pico-8 play session: hold → + tap 🅾, after a click and taps of 🅾, ❎, 🅾+❎, 🅾 in the second before t = 0

[t = 1 s] hold → ~1s, tap 🅾 ~2×
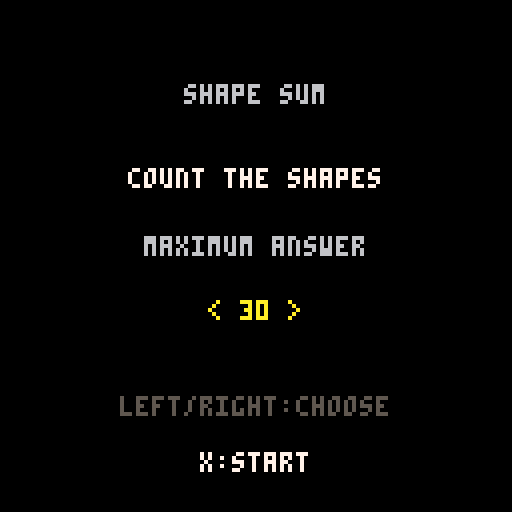

pico-8 cartridge
version 41
__lua__
-- shape sum
-- a picture-counting game
-- coin stack and sprite: mathieu's rekenspelletje
-- other sounds: mathieu's rekenspelletje
-- selection buzz: original

levels={9,12,15,20,30}
minimums={3,5,7,10,16}

-- piece: shape, x, y, size, orientation
-- 1 circle, 2 square, 3 rectangle,
-- 4 trapezium, 5 triangle, 6 narrow triangle,
-- 7 right triangle
-- orientation turns rectangles upright or triangles down
templates={
 {name="snowman",parts={
  {2,64,43,10},{1,64,56,13},{1,64,74,19}}},
 {name="heart",parts={
  {1,54,53,14},{1,74,53,14},{5,64,72,22,true}}},
 {name="house",parts={
  {5,64,49,24},{2,55,70,16},{2,73,70,16}}},
 {name="rocket",parts={
  {6,64,44,15},{3,64,58,18},{4,64,72,13}}},
 {name="butterfly",parts={
  {5,44,49,14},{5,84,49,14},
  {5,44,77,14,true},{5,84,77,14,true},
  {3,64,63,10}}},
 {name="robot",parts={
  {2,64,44,14},{3,64,62,18},
  {1,42,62,8},{1,86,62,8},
  {3,56,72,10},{3,72,72,10}}},
 {name="tree",parts={
  {5,64,43,13},{5,64,61,16},{5,64,80,16},
  {3,64,91,8},{1,42,67,8},{1,86,67,8}}},
 {name="flower",parts={
  {6,64,72,14},{1,64,48,8},{1,51,55,8},
  {1,77,55,8},{1,50,69,8},{1,78,69,8}}},
 {name="castle",parts={
  {2,43,67,17},{2,85,67,17},{3,64,74,16},
  {5,43,48,17},{5,85,48,17},
  {2,59,64,8},{2,69,64,8}}},
 {name="train",parts={
  {3,61,65,20},{3,88,65,13},{2,46,46,14},
  {3,87,55,9},{1,52,78,8},{1,72,78,8},
  {1,92,78,8}}},
 {name="garden",parts={
  {6,47,76,12},{6,81,76,12},
  {1,47,51,8},{1,36,61,8},{1,58,61,8},
  {1,81,51,8},{1,70,61,8},{1,92,61,8}}},
 {name="car",parts={
  {4,64,60,16},{1,50,76,12},{1,78,76,12}}},
 {name="stonehenge",parts={
  {3,64,43,24},{3,48,68,24,true},
  {3,80,68,24,true}}},
 {name="slide",parts={
  {7,55,66,24},{3,74,66,18,true},
  {2,87,72,12}}},
 {name="seesaw",parts={
  {3,64,54,30},{5,64,76,20}}},
 {name="stage",parts={
  {3,64,52,30},{5,48,74,20},
  {5,80,74,20}}}
}

-- template pools grow with the answer cap.
pools={
 {1,2,3,4,12,13,14,15,16},
 {1,2,3,4,5,12,13,14,15,16},
 {5,6,7,8,12,13,14,16},
 {5,6,7,8,9,10},
 {6,7,8,9,10,11}
}

function contains(t,v)
 for item in all(t) do
  if item==v then return true end
 end
 return false
end

function center(s,y,c)
 print(s,64-#s*2,y,c)
end

function make_puzzle()
 local pool=pools[level]
 local choice
 repeat
  choice=pool[flr(rnd(#pool))+1]
 until choice!=last_template
 last_template=choice
 picture=templates[choice]
 legend={}
 for part in all(picture.parts) do
  if not contains(legend,part[1]) then
   add(legend,part[1])
  end
 end
 while #legend<3 do
  local shape=flr(rnd(7))+1
  if not contains(legend,shape) then add(legend,shape) end
 end
 for i=#legend,2,-1 do
  local j=flr(rnd(i))+1
  legend[i],legend[j]=legend[j],legend[i]
 end
 shape_colours={}
 local available={6,11,12,14,15}
 for shape in all(legend) do
  local i=flr(rnd(#available))+1
  shape_colours[shape]=available[i]
  deli(available,i)
 end
 repeat
  values={}
  for shape in all(legend) do
   values[shape]=flr(rnd(5))+1
  end
  answer=0
  for part in all(picture.parts) do
   answer+=values[part[1]]
  end
 until answer>=minimums[level] and answer<=levels[level]
 guess=0
 wrong=false
 state="play"
end

function _init()
 state="menu"
 level=1
 coins=0
 last_template=0
 wrong=false
end

function _update60()
 if state=="menu" then
  if btnp(0) and level>1 then
   level-=1
   sfx(3)
  end
  if btnp(1) and level<5 then
   level+=1
   sfx(3)
  end
  if btnp(5) then
   sfx(0)
   srand(time())
   coins=0
   last_template=0
   make_puzzle()
  end
 elseif state=="play" then
  if btnp(4) then
   sfx(1)
   state="menu"
   return
  end
  if btnp(2) and guess<levels[level] then
   guess+=1
   wrong=false
   sfx(3)
  end
  if btnp(3) and guess>0 then
   guess-=1
   wrong=false
   sfx(3)
  end
  if btnp(5) then
   if guess==answer then
    coins=min(coins+1,300)
    sfx(0)
    state="correct"
   else
    wrong=true
    sfx(4)
   end
  end
 elseif state=="correct" then
  if btnp(5) then make_puzzle() end
  if btnp(4) then
   sfx(1)
   state="menu"
  end
 end
end

function outline_poly(points,colour)
 for i=1,#points do
  local a=points[i]
  local b=points[i%#points+1]
  line(a[1],a[2],b[1],b[2],colour)
 end
end

function draw_shape(shape,x,y,s,oriented)
 local r=flr(s/2)
 local colour=shape_colours[shape]
 if shape==1 then
  circ(x,y,r,colour)
 elseif shape==2 then
  rect(x-r,y-r,x+r,y+r,colour)
 elseif shape==3 then
  local w=flr(s*0.7)
  local h=flr(s*0.35)
  if oriented then w,h=h,w end
  rect(x-w,y-h,x+w,y+h,colour)
 elseif shape==4 then
  outline_poly({{x-r,y-r},{x+r,y-r},
   {x+r+4,y+r},{x-r-4,y+r}},colour)
 elseif shape==5 then
  local tip=oriented and y+r or y-r
  local base=oriented and y-r or y+r
  outline_poly({{x,tip},{x-r-3,base},{x+r+3,base}},colour)
 elseif shape==6 then
  local tip=oriented and y-r or y-r-3
  outline_poly({{x,tip},{x-flr(r/2),y+r},
   {x+flr(r/2),y+r}},colour)
 elseif shape==7 then
  outline_poly({{x-r,y+r},{x+r,y-r},{x+r,y+r}},colour)
 end
end

function draw_header()
 center("shape sum",2,6)
 print("max "..levels[level],96,2,6)
end

function draw_legend()
 for i=1,3 do
  local x=2+(i-1)*42
  local shape=legend[i]
  draw_shape(shape,x+10,22,8)
  print("="..values[shape],x+21,20,shape_colours[shape])
 end
end

-- Thin connectors sit behind the counted pieces.
function draw_links()
 local name=picture.name
 if name=="butterfly" then
  line(55,56,57,60,5)
  line(71,60,73,56,5)
  line(55,70,57,66,5)
  line(71,66,73,70,5)
 elseif name=="robot" then
  line(64,52,64,55,5)
  line(47,62,51,62,5)
  line(77,62,81,62,5)
 elseif name=="tree" then
  line(64,50,64,52,5)
  line(64,70,64,71,5)
  line(49,67,53,67,5)
  line(75,67,79,67,5)
 elseif name=="flower" then
  line(64,53,64,61,5)
  line(56,58,61,65,5)
  line(72,58,67,65,5)
 elseif name=="train" then
  line(46,54,46,57,5)
  line(87,59,87,60,5)
  line(47,73,96,73,5)
 elseif name=="garden" then
  line(47,56,47,66,5)
  line(81,56,81,66,5)
 end
end

function draw_picture()
 draw_links()
 for part in all(picture.parts) do
  draw_shape(part[1],part[2],part[3],part[4],part[5])
 end
end

-- Coin stack from rekenspelletje by mathieu.
function show_treasure(n)
 cols = flr(n/25)
 for x=1, cols do
  for y=1, 25 do
   spr(2, -5+10*x, 120-2*y)
  end
 end

 rest = n-25*cols
 for y=1, rest do
  spr(2, -5+10*(cols+1), 120-2*y)
 end
end

function draw_answer()
 print("total?",43,102,7)
 print(guess,guess>=10 and 90 or 92,102,10)
 line(90,99,93,96,6)
 line(93,96,96,99,6)
 line(90,110,93,113,6)
 line(93,113,96,110,6)
 if wrong then
  print("try again!",43,118,8)
 else
  print("x:check",43,118,6)
 end
 print("o:menu",95,118,6)
end

function _draw()
 cls(0)
 if state=="menu" then
  center("shape sum",21,6)
  center("count the shapes",42,7)
  center("maximum answer",59,6)
  center("< "..levels[level].." >",75,10)
  center("left/right:choose",99,5)
  center("x:start",113,7)
 else
  draw_header()
  draw_legend()
  draw_picture()
  show_treasure(coins)
  if state=="correct" then
   print("correct! +1",43,102,10)
   print("x:next",43,118,6)
   print("o:menu",95,118,6)
  else
   draw_answer()
  end
 end
end
__gfx__
00000000000000000000000000000000000000000000000000000000000000000000000000000000000000000000000000000000000000000000000000000000
00000000000000000000000000000000000000000000000000000000000000000000000000000000000000000000000000000000000000000000000000000000
00000000000000000000000000000000000000000000000000000000000000000000000000000000000000000000000000000000000000000000000000000000
00000000000000000777777000000000000000000000000000000000000000000000000000000000000000000000000000000000000000000000000000000000
00000000000000009aaaaaa900000000000000000000000000000000000000000000000000000000000000000000000000000000000000000000000000000000
00000000000000009aaaaaa900000000000000000000000000000000000000000000000000000000000000000000000000000000000000000000000000000000
00000000000000000999999000000000000000000000000000000000000000000000000000000000000000000000000000000000000000000000000000000000
00000000000000000000000000000000000000000000000000000000000000000000000000000000000000000000000000000000000000000000000000000000
